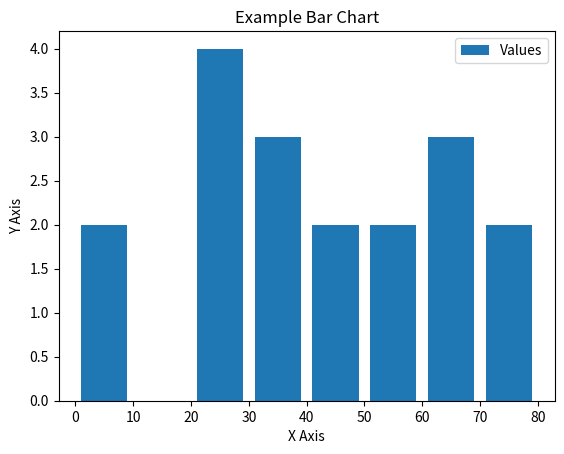

Write Python code to recreate this figure.

import matplotlib.pyplot as plt

populationAges = [22,55,23,26,88,55,34,74,35,76,6,3,66,33,65,43,20,49,69] ## list of values to plot

## idAges = [age_range for age_range in range(len(populationAges))] ## var create a list of the values of populationAges, e.g. (0 = 22, 1 = 55, etc..)

bins = [0,10,20,30,40,50,60,70,80] ## a container for the values to be held in between
                                                  ## the amount of bins = the amount of bars in the chart
                                                  ## helps condense data

plt.hist(populationAges, bins, label = 'Values', histtype = 'bar', rwidth = 0.8) ## calls on the .hist function to plot a histogram
                                                               ## the histogram uses the populationAges and bins for the values and their ranges
                                                               ## while histtype specifies what style of histogram will be displayed
                                                               ## rwidth set quite low to not take up too much space in this small example of a chart


plt.xlabel('X Axis') ## naming the x axis
plt.ylabel('Y Axis') ## naming the y axis
plt.title('Example Bar Chart') ## naming the title of the barchart window
plt.legend() ## this represents the key for the data being graphically shown
plt.show() ## this displays the figure
